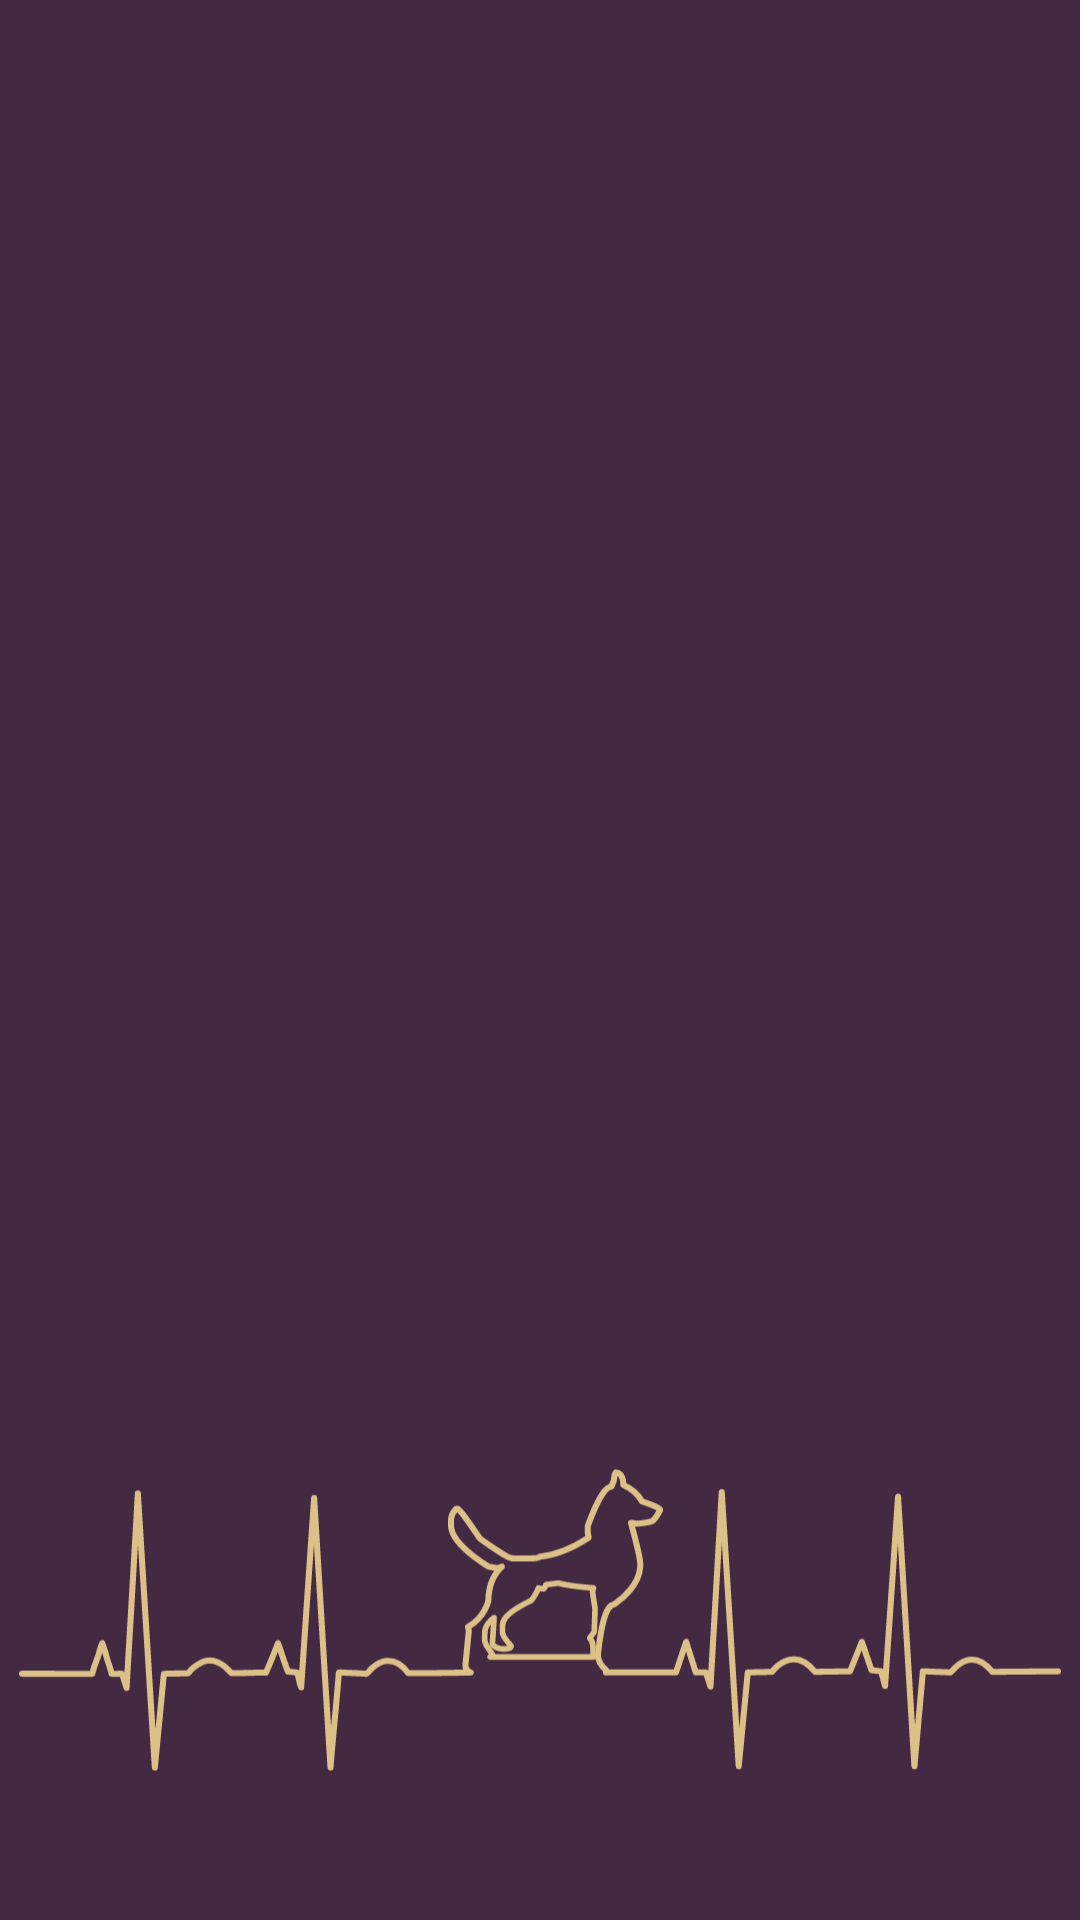

The Android layout XML behind this screen, and the referenced resources:
<!-- AndroidManifest.xml: application theme Theme.DogApplication -->
<!-- res/layout/nav_header_main.xml -->
<?xml version="1.0" encoding="utf-8"?>
<LinearLayout xmlns:android="http://schemas.android.com/apk/res/android"
    xmlns:app="http://schemas.android.com/apk/res-auto"
    android:layout_width="match_parent"
    android:layout_height="wrap_content"
    android:background="#432942"
    android:gravity="bottom"
    android:orientation="vertical"
    android:paddingLeft="@dimen/activity_horizontal_margin"
    android:paddingTop="32dp"
    android:paddingRight="@dimen/activity_horizontal_margin"
    android:theme="@style/ThemeOverlay.AppCompat.Dark">

    <ImageView
        android:id="@+id/imageView"
        android:layout_width="wrap_content"
        android:layout_height="200dp"
        android:scaleType="fitCenter"
        android:contentDescription="@string/nav_header_desc"
        android:layout_marginTop="@dimen/nav_header_vertical_spacing"
        app:srcCompat="@drawable/ic_ekg_2753761" />

    </LinearLayout>
<!-- resources referenced by this layout -->
<resources>
  <!-- drawable ic_ekg_2753761: vector/xml drawable (drawable, 5244 chars, omitted) -->
  <string name="nav_header_desc">Navigation header</string>
  <style name="Theme.DogApplication" parent="Theme.MaterialComponents.DayNight.DarkActionBar">
          
  
  
  
  
  
  
  
  
          <item name="android:textColorPrimary">@color/gold_ish</item>
  
          <item name="colorPrimary">@color/dark_purple</item>
          <item name="colorPrimaryVariant">@color/purple_700</item>
          <item name="colorOnPrimary">@color/white</item>
          
          <item name="colorSecondary">@color/teal_200</item>
          <item name="colorSecondaryVariant">@color/teal_700</item>
          <item name="colorOnSecondary">@color/black</item>
          
          <item name="android:statusBarColor" tools:targetApi="l">?attr/colorPrimaryVariant</item>
          <item name="drawerArrowStyle">@style/DrawerIcon</item>
          
      </style>
  <color name="gold_ish">#DBC188</color>
  <color name="dark_purple">#2E1B2E</color>
  <color name="purple_700">#FF3700B3</color>
  <color name="white">#FFFFFFFF</color>
  <color name="teal_200">#FF03DAC5</color>
  <color name="teal_700">#FF018786</color>
  <color name="black">#FF000000</color>
  <style name="DrawerIcon" parent="Widget.AppCompat.DrawerArrowToggle">
          <item name="color">@color/gold_ish</item>
      </style>
</resources>
